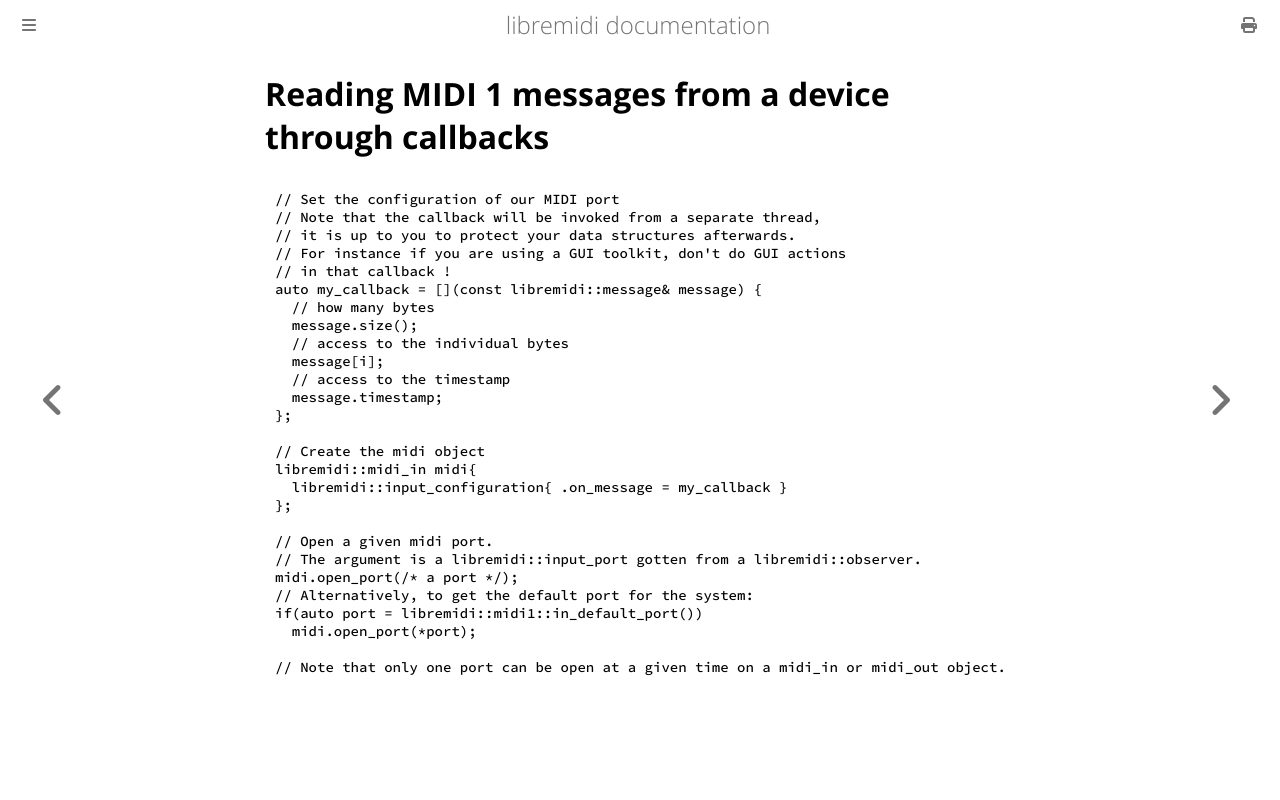

repository: celtera/libremidi · page: midi-1-in.html · generator: mdbook

# Reading MIDI 1 messages from a device through callbacks

```cpp
// Set the configuration of our MIDI port
// Note that the callback will be invoked from a separate thread,
// it is up to you to protect your data structures afterwards.
// For instance if you are using a GUI toolkit, don't do GUI actions
// in that callback !
auto my_callback = [](const libremidi::message& message) {
  // how many bytes
  message.size();
  // access to the individual bytes
  message[i];
  // access to the timestamp
  message.timestamp;
};

// Create the midi object
libremidi::midi_in midi{ 
  libremidi::input_configuration{ .on_message = my_callback } 
};

// Open a given midi port. 
// The argument is a libremidi::input_port gotten from a libremidi::observer. 
midi.open_port(/* a port */);
// Alternatively, to get the default port for the system: 
if(auto port = libremidi::midi1::in_default_port())
  midi.open_port(*port);

// Note that only one port can be open at a given time on a midi_in or midi_out object.

```
